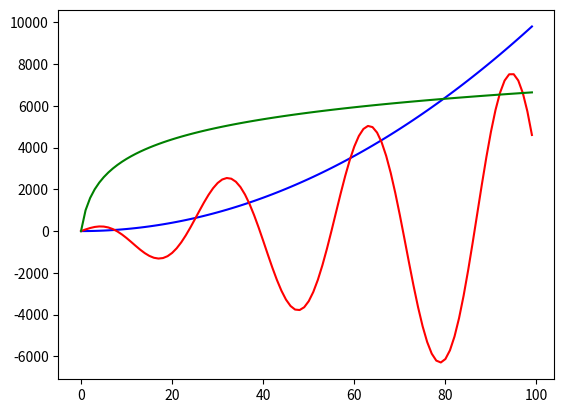

Here is the Python script that generated this plot: (Note: this script raises an exception after producing the figure.)
a = 1

print(a)

from math import sin, sqrt

a = 2
b = sqrt(a)
print(b)
c = sin(a)
print(c)

import random
import time

start_time = time.time()

#---> calculation starts here
iterations = 5_000_000                                 # change this for accuracy vs duration 
hit = 0                                                 # counter of random hits with module < 1 
for i in range(iterations):
    if random.random()**2 + random.random()**2 < 1:     # random(a,b) returns a pseudo random float between a and b
        hit += 1
#---> calulation ends here
     
    
end_time = time.time()
duration = end_time - start_time

print(f"Total execution time: {duration:.1f} seconds")
print(f"Pi = {4 * hit / iterations}")

import matplotlib.pyplot as plt
import math

a = [x for x in range(100)]

b = [x**2 for x in range(100)]
c = [80 * x * math.cos(x / 5) for x in range(100)]
d = [1000 * math.log2(x+1) for x in range(100)]

plt.plot(a,b, color="blue")
plt.plot(a,c, color="red")
plt.plot(a,d, color="green")

plt.grid
plt.show


import time
from math import sqrt,floor

start_time = time.time()
# choose one (depending on your ratio patience/CPU)
d =         6721502531819 #(~0.4 sec)  (13)
#d =    40355369611024687 #(~30 sec)   (17)
#d = 70552560783426882343 #(~2100 sec) (20)

maxCalc = floor(sqrt(d))

for i in range(2,maxCalc):
    if d % i == 0:
        print(i)
        break

end_time = time.time()
duration = end_time - start_time
print(f"Total execution time: {duration:.1f} seconds")
print(f"Loops per second {i / duration:.0f}")

from qiskit import QuantumRegister, ClassicalRegister, QuantumCircuit, execute

# deinfe registers here, size 1
cr = ClassicalRegister(1)
qr = QuantumRegister(1)

# define quantum  circuit here 
qc_id = QuantumCircuit(qr,cr)

# add identity gate here 
qc_id.iden(qr[0])

# add measurement gate here 
qc_id.measure(qr,cr)

# use draw method: 
qc_id.draw()

from qiskit import Aer
print(Aer.backends())
backend = Aer.get_backend('qasm_simulator')

# define job, get results
job = execute(qc_id,backend,shots=1024)
my_result = job.result()
print(my_result.get_counts(qc_id))  



# change the value in get_count method (your circuit name)
from qiskit.tools.visualization import plot_histogram
plot_histogram(my_result.get_counts(qc_id))

#define quantum circuit
qc_not = QuantumCircuit(qr,cr)

# add x gate on qubit 0

qc_not.x(qr[0])

# add measurement gate from quantum register to classical register
qc_not.measure(qr,cr)

# draw you quantum circuit
qc_not.draw()

# execute and get results 
job = execute(qc_not,backend, shots=1024)
result = job.result()
result.get_counts(qc_not)

# change the value in get_count method (your circuit name)
from qiskit.tools.visualization import plot_histogram
plot_histogram(result.get_counts(qc_not))

# define registers, size 2
qr = QuantumRegister(2)
cr = ClassicalRegister(2)

# define circuit
# add x on qubit0 (or not)
qc_cnot = QuantumCircuit(qr,cr)


qc_cnot.x(qr[0])

# add cnot controlled bit qbit0, target qubit1

qc_cnot.cx(qr[0],qr[1])
# add measure

qc_cnot.measure(qr,cr)

# add draw
qc_cnot.draw()

# execute, get results 

job = execute(qc_cnot,backend, shots=1024)
result = job.result()
result.get_counts(qc_cnot)

# change the value in get_count method (your circuit name)
plot_histogram(result.get_counts(qc_cnot))

# define registers, size 3
qr = QuantumRegister(3)

cr = ClassicalRegister(3)

# define quantum circuit

qc_ccnot = QuantumCircuit(qr,cr)

# add x on qubit0 and: or qubit 1 to view different results 

qc_ccnot.x(qr[0])

# add ccnot, measure, draw 

qc_ccnot.ccx(qr[0],qr[1],qr[2])
qc_ccnot.measure(qr,cr)
qc_ccnot.draw()

# execute, get results, plot
job = execute(qc_ccnot,backend, shots=1024)
result = job.result()
result.get_counts(qc_ccnot)
plot_histogram(result.get_counts(qc_ccnot))

# define registers, circuit, add X on qubit 0, and/or 1, and/or 2 to view differentt cases: 

qc_cswap = QuantumCircuit(qr,cr)
qc_cswap.x(qr[0])
qc_cswap.x(qr[1])

#add cswap

qc_cswap.cswap(qr[0],qr[1],qr[2])

#add measure and draw

qc_cswap.measure(qr,cr)
qc_cswap.draw()

# execute, get results, plot...

job = execute(qc_cswap,backend, shots=1024)
result = job.result()
result.get_counts(qc_cswap)
plot_histogram(result.get_counts(qc_cswap))

qr = QuantumRegister(2)
cr = ClassicalRegister(2)
mystery = QuantumCircuit(qr,cr)
###########################
mystery.cx(qr[0],qr[1])
mystery.cx(qr[1],qr[0])
mystery.cx(qr[0],qr[1])
mystery.measure(qr,cr)
###########################
mystery.draw()

print("       q0 q1")
print("       -- --")
for i in range(4): 
    qc = QuantumCircuit(qr,cr)
    if i%2: 
        qc.x(qr[0])
    if i>1:
        qc.x(qr[1])
    # this is the same circuit as above #
    qc.cx(qr[0],qr[1])
    qc.cx(qr[1],qr[0])
    qc.cx(qr[0],qr[1])
    qc.measure(qr,cr)
    #####################################
    print(f"input:  {(i>1)*1} {i%2}")
    job = execute(qc,backend, shots=1024)
    result = job.result()
    for x in (result.get_counts(qc)):
        print(f"output: {x[0]} {x[1]}")
    print(" ")

qr = QuantumRegister(1)
cr = ClassicalRegister(1)
qc_sup = QuantumCircuit(qr,cr)
qc_sup.h(qr[0])
qc_sup.measure(qr,cr)
qc_sup.draw()

job = execute(qc_sup,backend, shots=8096)
result = job.result()
result.get_counts(qc_sup)
plot_histogram(result.get_counts(qc_sup))

from math import sqrt
from qiskit import QuantumCircuit, QuantumRegister, BasicAer, execute


## Setting up:
#
num_qubits = 1
qr = QuantumRegister(num_qubits, "qr")
circ = QuantumCircuit(qr)


## Building the circuit:
#
circ.x( qr[0] )     # inverting the first and only qubit

## Printing the circuit:
#
print( circ.draw().single_string() )
print(" ")

## Setting up the statevector simulator:
#
simulator = BasicAer.get_backend('statevector_simulator')

## Running the simulator with the circuit on different input states:
#
input_state_zero    = [1, 0]                        # state |0>     or Z+
input_state_one     = [0, 1]                        # state |1>     or Z-
input_state_plus    = [1/sqrt(2),   1/sqrt(2) ]     # state |+>     or X+
input_state_minus   = [1/sqrt(2),  -1/sqrt(2) ]     # state |->     or X-
input_state_eye     = [1/sqrt(2),  1j/sqrt(2) ]     # state |i>     or Y+
input_state_mye     = [1/sqrt(2), -1j/sqrt(2) ]     # state |-i>    or Y-

for input_statevector in (input_state_zero, input_state_one, input_state_plus, input_state_minus, input_state_eye, input_state_mye):

    print( "Input statevector : {}".format(input_statevector) )
    output_statevector = list( execute(circ, simulator, backend_options={"initial_statevector": input_statevector}).result().get_statevector(circ) )
    print( "Output statevector: {}".format(output_statevector) )
    print("")


qr = QuantumRegister(1)
cr = ClassicalRegister(1)
qc_sup = QuantumCircuit(qr,cr)
qc_sup.h(qr[0])
qc_sup.h(qr[0])
qc_sup.measure(qr,cr)
qc_sup.draw()

job = execute(qc_sup,backend, shots=1024)
result = job.result()
result.get_counts(qc_sup)
plot_histogram(result.get_counts(qc_sup))

#define registers, define curcuit, build circuit, draw.
qr = QuantumRegister(2)
cr = ClassicalRegister(2)
qc_bell = QuantumCircuit(qr,cr)
qc_bell.h(qr[0])
qc_bell.cx(qr[0],qr[1])
qc_bell.measure(qr,cr)
qc_bell.draw()

# define, execute job and plot results
job = execute(qc_bell,backend, shots=1024)
result = job.result()
result.get_counts(qc_bell)
plot_histogram(result.get_counts(qc_bell))

# sign on to IBM Q Experience, get your API Token, write it in a file (eg Qconfig.py), in a line:  
# APItoken = '<your_API_token'>

import Qconfig

#  now I can use Qconfig.APItoken to get the API key value 

from qiskit import IBMQ
IBMQ.enable_account(Qconfig.APItoken)

#my_back_end = IBMQ.get_backend('ibmq_5_tenerife')
my_back_end = IBMQ.get_backend('ibmq_16_melbourne')

print(my_back_end.status())

job = execute(qc_bell,my_back_end, shots=1024)
result = job.result()
result.get_counts(qc_bell)
plot_histogram(result.get_counts(qc_bell))

q = QuantumRegister(8)
tmp = QuantumRegister(1)
res = ClassicalRegister(8)

# secret = 1101
s = 13
oracle = QuantumCircuit(q,tmp,res)

for i in range(len(q)):
    if ( s & (1 << i) ):
        oracle.cx(q[i],tmp[0])

bv = QuantumCircuit(q,tmp,res)
bv.x(tmp[0])
bv.h(q)
bv.h(tmp)
bv += oracle
bv.h(q)
bv.h(tmp)
bv.measure(q,res)

bv.draw()

my_job = execute([bv], backend, shots=100)

result = my_job.result()
result.get_counts(bv)
print(result.get_counts(bv))
from qiskit.tools.visualization import plot_histogram
plot_histogram (result.get_counts(bv))